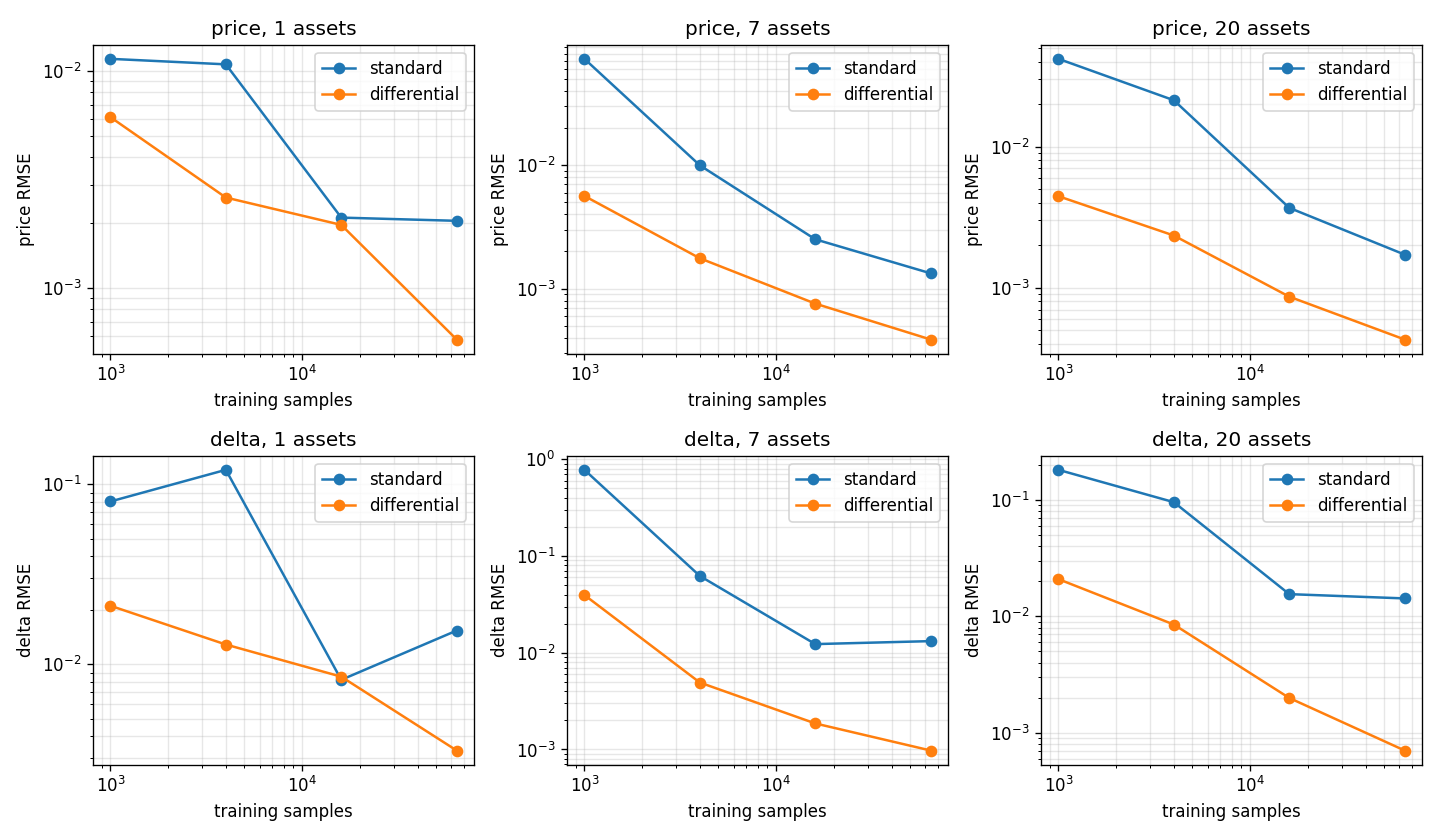

Data behind this chart, as committed beside it:
n_assets, n_train, price_rmse_standard, price_rmse_differential, price_ratio, delta_rmse_standard, delta_rmse_differential, delta_ratio, standard_seconds, differential_seconds
1, 1000, 0.01138, 0.006132, 1.855, 0.08035, 0.02116, 3.797, 1.9, 2.5
1, 4000, 0.01073, 0.002615, 4.103, 0.1204, 0.01289, 9.346, 1.5, 2.5
1, 16000, 0.002114, 0.001956, 1.08, 0.008202, 0.008539, 0.9606, 1.4, 2.5
1, 64000, 0.002043, 0.0005805, 3.519, 0.0154, 0.00332, 4.64, 1.4, 2.5
7, 1000, 0.07253, 0.005625, 12.89, 0.7783, 0.03953, 19.69, 1.5, 2.6
7, 4000, 0.009957, 0.00176, 5.657, 0.06223, 0.004923, 12.64, 1.4, 2.6
7, 16000, 0.002507, 0.0007558, 3.317, 0.01229, 0.001859, 6.611, 1.4, 2.6
7, 64000, 0.001329, 0.000387, 3.435, 0.01319, 0.000976, 13.52, 1.4, 2.6
20, 1000, 0.04179, 0.004448, 9.395, 0.1803, 0.02084, 8.651, 1.5, 2.7
20, 4000, 0.02127, 0.002343, 9.079, 0.09522, 0.008504, 11.2, 1.5, 2.7
20, 16000, 0.003679, 0.0008646, 4.256, 0.01549, 0.001995, 7.765, 1.5, 2.7
20, 64000, 0.001717, 0.0004298, 3.994, 0.01424, 0.000707, 20.14, 1.5, 2.7
